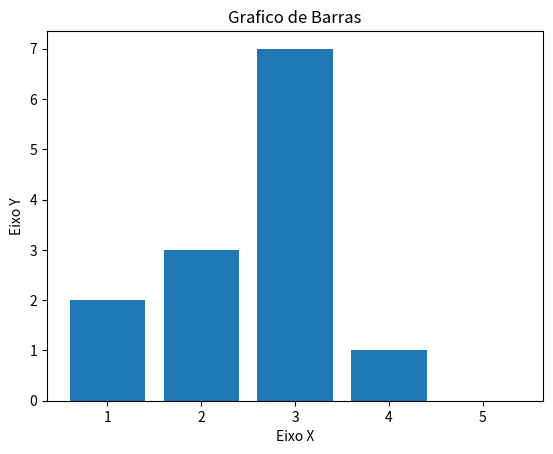

Source code (Python):
import matplotlib.pyplot as plt
x = [1, 2, 3, 4, 5]
y = [2, 3, 7, 1, 0]

title = "Grafico de Barras"
eixox = "EixoX"
eixoy = "EixoY"


# Titulo#Eixos
plt.title("Grafico de Barras")
plt.xlabel("Eixo X")
plt.ylabel("Eixo Y")

plt.bar(x, y)
plt.show()
